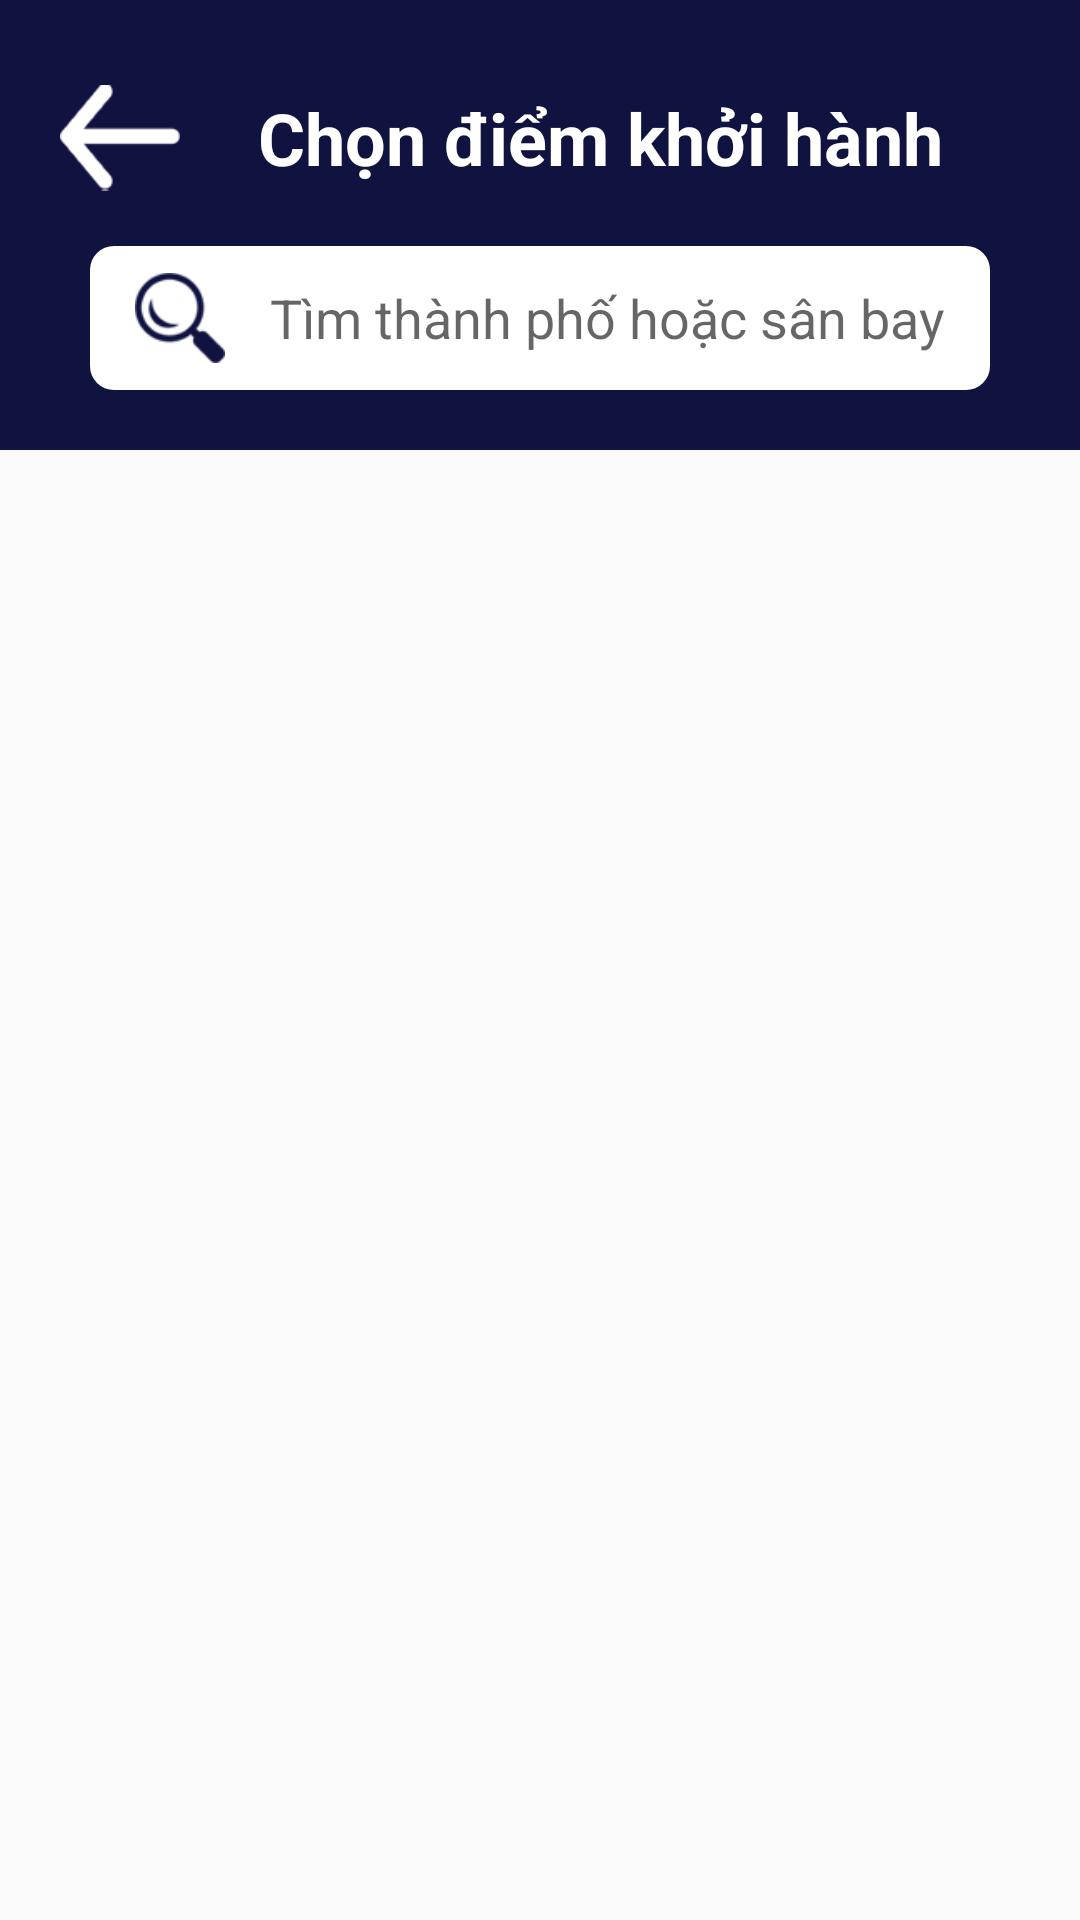

This screen was rendered from an Android layout file. Write that file and the resources it references.
<!-- AndroidManifest.xml: application theme Theme.AppCompat.DayNight.NoActionBar -->
<!-- res/layout/activity_choose_airport.xml -->
<?xml version="1.0" encoding="utf-8"?>
<android.support.constraint.ConstraintLayout xmlns:android="http://schemas.android.com/apk/res/android"
    xmlns:app="http://schemas.android.com/apk/res-auto"
    xmlns:tools="http://schemas.android.com/tools"
    android:layout_width="match_parent"
    android:layout_height="match_parent"
    tools:context=".choose_airport">

    <LinearLayout
        android:layout_width="match_parent"
        android:layout_height="match_parent"
        android:orientation="vertical"
        app:layout_constraintBottom_toBottomOf="parent"
        app:layout_constraintStart_toStartOf="parent"
        app:layout_constraintTop_toTopOf="parent">

        <LinearLayout
            android:layout_width="match_parent"
            android:layout_height="150dp"
            android:background="@color/primary_color"
            android:orientation="vertical">

            <LinearLayout
                android:layout_width="match_parent"
                android:layout_height="wrap_content"
                android:layout_marginRight="20dp"
                android:layout_marginLeft="20dp"
                android:layout_marginTop="10dp"
                android:orientation="horizontal">

                <ImageView
                    android:id="@+id/imageView11"
                    android:layout_width="40dp"
                    android:layout_gravity="center"
                    android:layout_height="wrap_content"
                    android:layout_weight="0"
                    app:srcCompat="@drawable/back_ic" />

                <TextView
                    android:id="@+id/textView3"
                    android:layout_width="match_parent"
                    android:layout_height="match_parent"
                    android:layout_gravity="center"
                    android:textColor="@color/white"
                    android:textStyle="bold"
                    android:textSize="24dp"
                    android:gravity="center"
                    android:layout_weight="0"
                    android:text="Chọn điểm khởi hành" />
            </LinearLayout>

            <LinearLayout
                android:layout_width="match_parent"
                android:layout_height="match_parent"
                android:orientation="horizontal"
                android:layout_gravity="center"
                android:layout_marginLeft="30dp"
                android:layout_marginRight="30dp"
                android:layout_marginBottom="20dp"
                android:background="@drawable/background_border6dp">

                <ImageView
                    android:id="@+id/imageView12"
                    android:layout_marginLeft="15dp"
                    android:layout_width="30dp"
                    android:layout_height="wrap_content"
                    android:layout_weight="0"
                    app:srcCompat="@drawable/search_ic" />

                <EditText
                    android:id="@+id/editTextTextPersonName"
                    android:layout_width="match_parent"
                    android:layout_height="match_parent"
                    android:layout_marginLeft="15dp"
                    android:layout_weight="0"
                    android:background="@null"
                    android:ems="10"
                    android:inputType="textPersonName"
                    android:text=""
                    android:hint="Tìm thành phố hoặc sân bay"/>
            </LinearLayout>
        </LinearLayout>

        <ListView
            android:id="@+id/listViewAirport"
            android:layout_width="match_parent"
            android:layout_height="match_parent" />
    </LinearLayout>
</android.support.constraint.ConstraintLayout>
<!-- resources referenced by this layout -->
<resources>
  <color name="primary_color">#101340</color>
  <color name="white">#FFFFFFFF</color>
  <!-- drawable back_ic: png bitmap (drawable, 1273 bytes) -->
  <!-- drawable background_border6dp (drawable) -->
  <?xml version="1.0" encoding="utf-8"?>
  <selector xmlns:android="http://schemas.android.com/apk/res/android">
      <item>
          <shape android:shape="rectangle">
              <corners android:radius="8dp"/>
              <solid android:color="@color/white"></solid>
          </shape>
      </item>
  </selector>
  <!-- drawable search_ic: png bitmap (drawable, 1732 bytes) -->
</resources>
